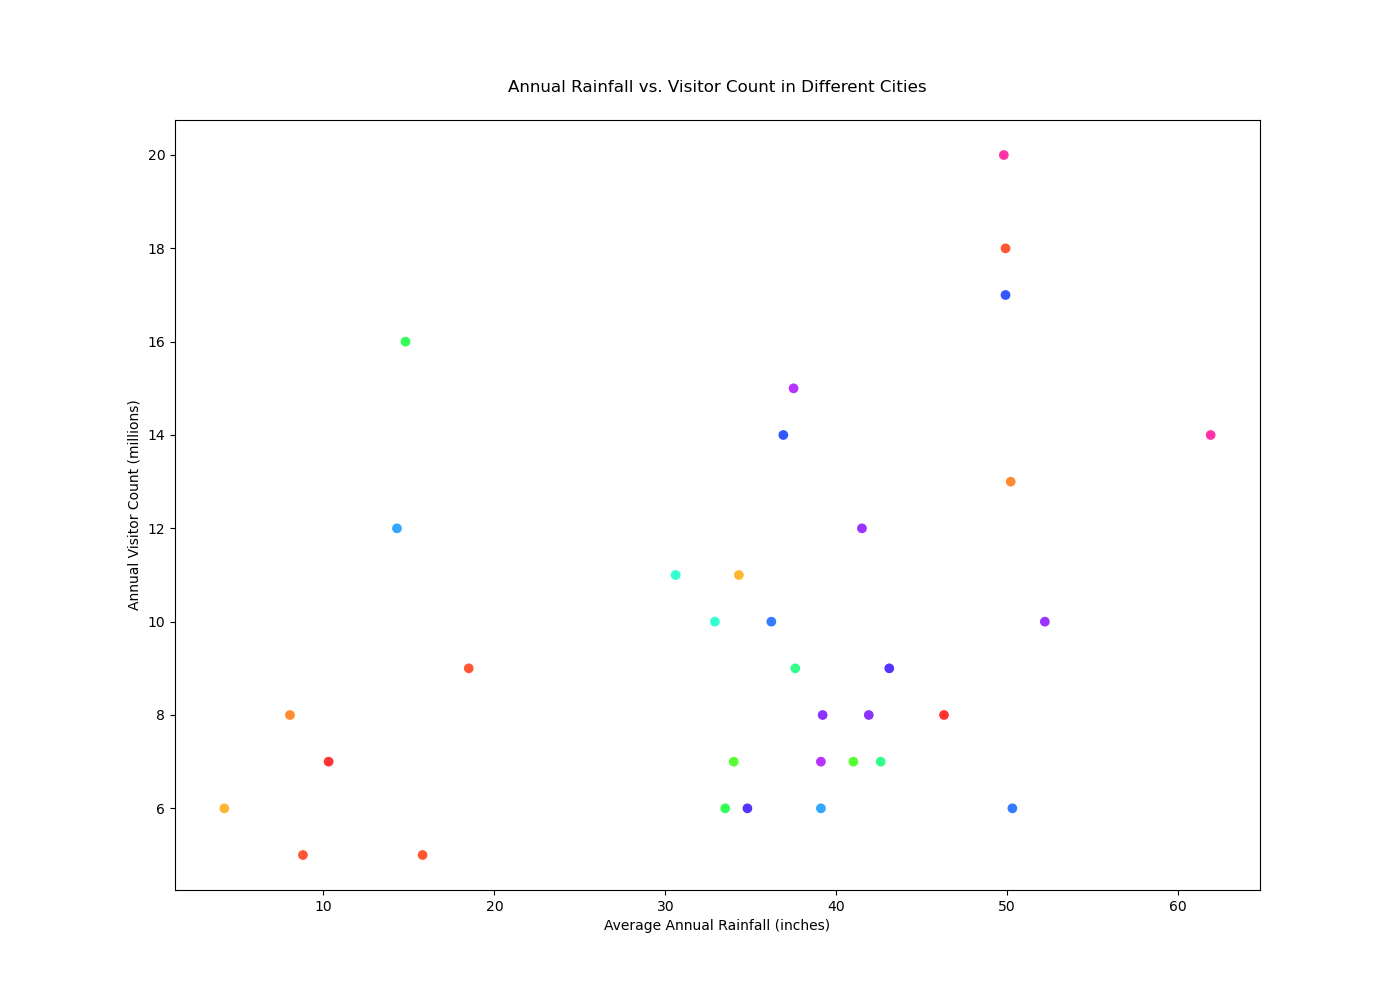

Source data for this figure (header and first rows):
City, Average Annual Rainfall (inches), Annual Visitor Count (millions)
New York, 49.9, 18
Los Angeles, 14.8, 16
Chicago, 36.9, 14
Houston, 49.8, 20
Phoenix, 8.04, 8
Philadelphia, 41.5, 12
San Antonio, 32.9, 10
San Diego, 10.3, 7
Dallas, 37.6, 9
San Jose, 15.8, 5
Austin, 34.3, 11
Jacksonville, 50.3, 6
Fort Worth, 34.0, 7
Columbus, 39.2, 8
Charlotte, 43.1, 9
Seattle, 37.5, 15
Denver, 14.3, 12
El Paso, 8.8, 5
Detroit, 33.5, 6
Boston, 49.9, 17
Miami, 61.9, 14
Atlanta, 50.2, 13
Orlando, 52.2, 10
Minneapolis, 30.6, 11
Tampa, 46.3, 8
Cincinnati, 42.6, 7
Sacramento, 18.5, 9
Las Vegas, 4.2, 6
Portland, 36.2, 10
St. Louis, 41.0, 7
Baltimore, 41.9, 8
Milwaukee, 34.8, 6
Kansas City, 39.1, 7
Cleveland, 39.1, 6
